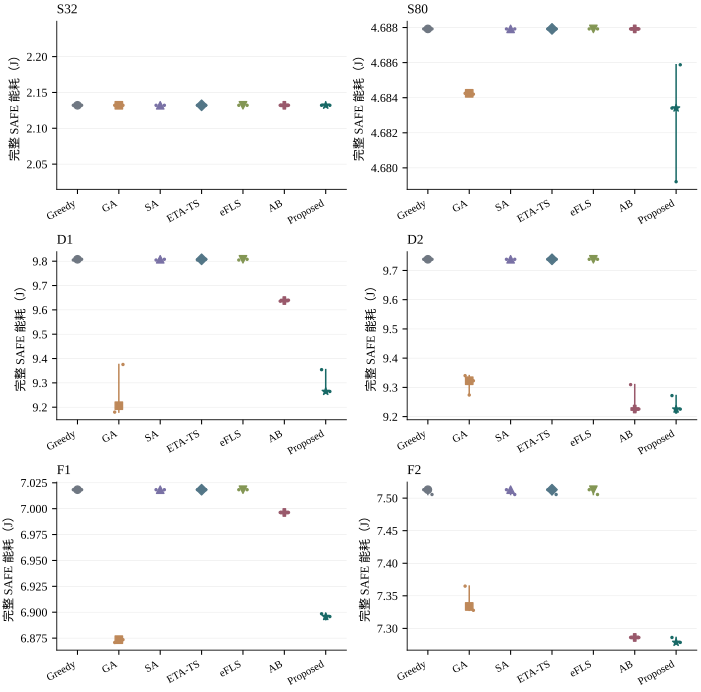

The table this chart was drawn from, first rows:
comparison, reused, case, method, mode, seed, id, budget_s, receipt, actual_status, status, wall_s, charged_s, init_charge_s, cpu, post_s, worker_elapsed_s, calls, post_rounds, initial_J, initial_plan, initial_status, configuration_J, configuration_plan
main, 0, S32, Greedy, T3, 101, S32_Greedy_T3_101, 300, COMPLETE, SAFE, SAFE, 73.82, 125.4, 51.6, 2, 48.62, 124.9, 6, 2, 2.132, 1dd6b9ea3266cea4746adcce04c4de2a38268fe9…, SAFE, 2.132, 1dd6b9ea3266cea4746adcce04c4de2a38268fe9…
main, 0, S32, GA, T3, 101, S32_GA_T3_101, 300, COMPLETE, SAFE, SAFE, 233.2, 284.8, 51.6, 6, 48.74, 284.2, 13938, 2, 2.132, 1dd6b9ea3266cea4746adcce04c4de2a38268fe9…, SAFE, 2.132, 1dd6b9ea3266cea4746adcce04c4de2a38268fe9…
main, 0, S32, SA, T3, 101, S32_SA_T3_101, 300, COMPLETE, SAFE, SAFE, 236.8, 288.4, 51.6, 0, 50.5, 286.2, 3901, 2, 2.132, 1dd6b9ea3266cea4746adcce04c4de2a38268fe9…, SAFE, 2.132, 1dd6b9ea3266cea4746adcce04c4de2a38268fe9…
main, 0, S32, Adapted-ETA-TS, T3, 101, S32_Adapted-ETA-TS_T3_101, 300, COMPLETE, SAFE, SAFE, 75.97, 127.6, 51.6, 10, 48.66, 127, 7, 2, 2.132, 1dd6b9ea3266cea4746adcce04c4de2a38268fe9…, SAFE, 2.132, 1dd6b9ea3266cea4746adcce04c4de2a38268fe9…
main, 0, S32, Adapted-eFLS, T3, 101, S32_Adapted-eFLS_T3_101, 300, COMPLETE, SAFE, SAFE, 76.79, 128.4, 51.6, 8, 48.75, 127.8, 9, 2, 2.132, 1dd6b9ea3266cea4746adcce04c4de2a38268fe9…, SAFE, 2.132, 1dd6b9ea3266cea4746adcce04c4de2a38268fe9…
main, 0, S32, AB, T3, 101, S32_AB_T3_101, 300, COMPLETE, SAFE, SAFE, 178.4, 230, 51.6, 4, 48.53, 229.5, 5, 2, 2.132, 1dd6b9ea3266cea4746adcce04c4de2a38268fe9…, SAFE, 2.132, 1dd6b9ea3266cea4746adcce04c4de2a38268fe9…
main, 0, S32, Proposed, T3, 101, S32_Proposed_T3_101, 300, COMPLETE, SAFE, SAFE, 158.8, 210.4, 51.6, 2, 48.64, 210, 5, 2, 2.132, 1dd6b9ea3266cea4746adcce04c4de2a38268fe9…, SAFE, 2.132, 1dd6b9ea3266cea4746adcce04c4de2a38268fe9…
main, 0, S32, Greedy, T3, 102, S32_Greedy_T3_102, 300, COMPLETE, SAFE, SAFE, 55.66, 107.3, 51.6, 8, 48.81, 106.9, 6, 2, 2.132, 1dd6b9ea3266cea4746adcce04c4de2a38268fe9…, SAFE, 2.132, 1dd6b9ea3266cea4746adcce04c4de2a38268fe9…
main, 0, S32, GA, T3, 102, S32_GA_T3_102, 300, COMPLETE, SAFE, SAFE, 233.6, 285.2, 51.6, 8, 49.17, 284.6, 12853, 2, 2.132, 1dd6b9ea3266cea4746adcce04c4de2a38268fe9…, SAFE, 2.132, 1dd6b9ea3266cea4746adcce04c4de2a38268fe9…
main, 0, S32, SA, T3, 102, S32_SA_T3_102, 300, COMPLETE, SAFE, SAFE, 233.1, 284.7, 51.6, 4, 48.86, 284.3, 11762, 2, 2.132, 1dd6b9ea3266cea4746adcce04c4de2a38268fe9…, SAFE, 2.132, 1dd6b9ea3266cea4746adcce04c4de2a38268fe9…
main, 0, S32, Adapted-ETA-TS, T3, 102, S32_Adapted-ETA-TS_T3_102, 300, COMPLETE, SAFE, SAFE, 58.3, 109.9, 51.6, 2, 48.86, 109.5, 7, 2, 2.132, 1dd6b9ea3266cea4746adcce04c4de2a38268fe9…, SAFE, 2.132, 1dd6b9ea3266cea4746adcce04c4de2a38268fe9…
main, 0, S32, Adapted-eFLS, T3, 102, S32_Adapted-eFLS_T3_102, 300, COMPLETE, SAFE, SAFE, 56.24, 107.8, 51.6, 6, 48.71, 107.3, 9, 2, 2.132, 1dd6b9ea3266cea4746adcce04c4de2a38268fe9…, SAFE, 2.132, 1dd6b9ea3266cea4746adcce04c4de2a38268fe9…
main, 0, S32, AB, T3, 102, S32_AB_T3_102, 300, COMPLETE, SAFE, SAFE, 194.6, 246.2, 51.6, 0, 48.93, 245.7, 5, 2, 2.132, 1dd6b9ea3266cea4746adcce04c4de2a38268fe9…, SAFE, 2.132, 1dd6b9ea3266cea4746adcce04c4de2a38268fe9…
main, 0, S32, Proposed, T3, 102, S32_Proposed_T3_102, 300, COMPLETE, SAFE, SAFE, 167.5, 219.1, 51.6, 6, 48.71, 218.8, 5, 2, 2.132, 1dd6b9ea3266cea4746adcce04c4de2a38268fe9…, SAFE, 2.132, 1dd6b9ea3266cea4746adcce04c4de2a38268fe9…
main, 0, S32, Greedy, T3, 103, S32_Greedy_T3_103, 300, COMPLETE, SAFE, SAFE, 57.51, 109.1, 51.6, 10, 49.04, 108.7, 6, 2, 2.132, 1dd6b9ea3266cea4746adcce04c4de2a38268fe9…, SAFE, 2.132, 1dd6b9ea3266cea4746adcce04c4de2a38268fe9…
main, 0, S32, GA, T3, 103, S32_GA_T3_103, 300, COMPLETE, SAFE, SAFE, 232.9, 284.5, 51.6, 10, 48.63, 284.1, 15364, 2, 2.132, 1dd6b9ea3266cea4746adcce04c4de2a38268fe9…, SAFE, 2.132, 1dd6b9ea3266cea4746adcce04c4de2a38268fe9…
main, 0, S32, SA, T3, 103, S32_SA_T3_103, 300, COMPLETE, SAFE, SAFE, 233.4, 285, 51.6, 8, 49.07, 284.5, 12800, 2, 2.132, 1dd6b9ea3266cea4746adcce04c4de2a38268fe9…, SAFE, 2.132, 1dd6b9ea3266cea4746adcce04c4de2a38268fe9…
main, 0, S32, Adapted-ETA-TS, T3, 103, S32_Adapted-ETA-TS_T3_103, 300, COMPLETE, SAFE, SAFE, 55.96, 107.6, 51.6, 4, 48.49, 107.1, 7, 2, 2.132, 1dd6b9ea3266cea4746adcce04c4de2a38268fe9…, SAFE, 2.132, 1dd6b9ea3266cea4746adcce04c4de2a38268fe9…
main, 0, S32, Adapted-eFLS, T3, 103, S32_Adapted-eFLS_T3_103, 300, COMPLETE, SAFE, SAFE, 55.96, 107.6, 51.6, 0, 48.63, 107.2, 9, 2, 2.132, 1dd6b9ea3266cea4746adcce04c4de2a38268fe9…, SAFE, 2.132, 1dd6b9ea3266cea4746adcce04c4de2a38268fe9…
main, 0, S32, AB, T3, 103, S32_AB_T3_103, 300, COMPLETE, SAFE, SAFE, 167.7, 219.3, 51.6, 6, 48.86, 218.9, 5, 2, 2.132, 1dd6b9ea3266cea4746adcce04c4de2a38268fe9…, SAFE, 2.132, 1dd6b9ea3266cea4746adcce04c4de2a38268fe9…
main, 0, S32, Proposed, T3, 103, S32_Proposed_T3_103, 300, COMPLETE, SAFE, SAFE, 166.9, 218.5, 51.6, 4, 48.65, 218, 5, 2, 2.132, 1dd6b9ea3266cea4746adcce04c4de2a38268fe9…, SAFE, 2.132, 1dd6b9ea3266cea4746adcce04c4de2a38268fe9…
main, 0, S80, Greedy, T3, 101, S80_Greedy_T3_101, 900, COMPLETE, SAFE, SAFE, 154.3, 199.9, 45.56, 2, 147.5, 199.5, 12, 6, 4.688, 2c7d4fe2ead18a742cba5f594826e9a513b64ec6…, SAFE, 4.688, 2c7d4fe2ead18a742cba5f594826e9a513b64ec6…
main, 0, S80, GA, T3, 101, S80_GA_T3_101, 900, COMPLETE, SAFE, SAFE, 816.3, 861.8, 45.56, 10, 146.1, 861.5, 27561, 6, 4.688, 2c7d4fe2ead18a742cba5f594826e9a513b64ec6…, SAFE, 4.684, da41c853247293912f78826b594004359c2fa904…
main, 0, S80, SA, T3, 101, S80_SA_T3_101, 900, COMPLETE, SAFE, SAFE, 816.2, 861.7, 45.56, 8, 145.9, 861.4, 24246, 6, 4.688, 2c7d4fe2ead18a742cba5f594826e9a513b64ec6…, SAFE, 4.688, 2c7d4fe2ead18a742cba5f594826e9a513b64ec6…
main, 0, S80, Adapted-ETA-TS, T3, 101, S80_Adapted-ETA-TS_T3_101, 900, COMPLETE, SAFE, SAFE, 170.1, 215.6, 45.56, 6, 146.7, 215.2, 14, 6, 4.688, 2c7d4fe2ead18a742cba5f594826e9a513b64ec6…, SAFE, 4.688, 2c7d4fe2ead18a742cba5f594826e9a513b64ec6…
main, 0, S80, Adapted-eFLS, T3, 101, S80_Adapted-eFLS_T3_101, 900, COMPLETE, SAFE, SAFE, 155.9, 201.4, 45.56, 4, 147, 200.8, 12, 6, 4.688, 2c7d4fe2ead18a742cba5f594826e9a513b64ec6…, SAFE, 4.688, 2c7d4fe2ead18a742cba5f594826e9a513b64ec6…
main, 0, S80, AB, T3, 101, S80_AB_T3_101, 900, COMPLETE, SAFE, SAFE, 660.3, 705.9, 45.56, 2, 146, 705.5, 59, 6, 4.688, 2c7d4fe2ead18a742cba5f594826e9a513b64ec6…, SAFE, 4.688, 2c7d4fe2ead18a742cba5f594826e9a513b64ec6…
main, 0, S80, Proposed, T3, 101, S80_Proposed_T3_101, 900, COMPLETE, SAFE, SAFE, 768.1, 813.7, 45.56, 0, 146.1, 813.4, 28, 6, 4.688, 2c7d4fe2ead18a742cba5f594826e9a513b64ec6…, SAFE, 4.683, 139177f52fadfb4da781b994d3b1b4364c9c6c91…
main, 0, S80, Greedy, T3, 102, S80_Greedy_T3_102, 900, COMPLETE, SAFE, SAFE, 151.4, 197, 45.56, 8, 146, 196.7, 10, 6, 4.688, 2c7d4fe2ead18a742cba5f594826e9a513b64ec6…, SAFE, 4.688, 2c7d4fe2ead18a742cba5f594826e9a513b64ec6…
main, 0, S80, GA, T3, 102, S80_GA_T3_102, 900, COMPLETE, SAFE, SAFE, 816.2, 861.8, 45.56, 0, 146, 861.5, 24210, 6, 4.688, 2c7d4fe2ead18a742cba5f594826e9a513b64ec6…, SAFE, 4.684, 22c54585310b06f8c31a5b12f585953f5d3358c3…
main, 0, S80, SA, T3, 102, S80_SA_T3_102, 900, COMPLETE, SAFE, SAFE, 816.4, 861.9, 45.56, 6, 146.1, 861.5, 26300, 6, 4.688, 2c7d4fe2ead18a742cba5f594826e9a513b64ec6…, SAFE, 4.688, 2c7d4fe2ead18a742cba5f594826e9a513b64ec6…
main, 0, S80, Adapted-ETA-TS, T3, 102, S80_Adapted-ETA-TS_T3_102, 900, COMPLETE, SAFE, SAFE, 162.4, 208, 45.56, 8, 146.5, 207.3, 12, 6, 4.688, 2c7d4fe2ead18a742cba5f594826e9a513b64ec6…, SAFE, 4.688, 2c7d4fe2ead18a742cba5f594826e9a513b64ec6…
main, 0, S80, Adapted-eFLS, T3, 102, S80_Adapted-eFLS_T3_102, 900, COMPLETE, SAFE, SAFE, 152.6, 198.2, 45.56, 4, 146.5, 197.9, 10, 6, 4.688, 2c7d4fe2ead18a742cba5f594826e9a513b64ec6…, SAFE, 4.688, 2c7d4fe2ead18a742cba5f594826e9a513b64ec6…
main, 0, S80, AB, T3, 102, S80_AB_T3_102, 900, COMPLETE, SAFE, SAFE, 632.1, 677.7, 45.56, 8, 145.9, 677.4, 56, 6, 4.688, 2c7d4fe2ead18a742cba5f594826e9a513b64ec6…, SAFE, 4.688, 2c7d4fe2ead18a742cba5f594826e9a513b64ec6…
main, 0, S80, Proposed, T3, 102, S80_Proposed_T3_102, 900, COMPLETE, SAFE, SAFE, 708.2, 753.8, 45.56, 4, 146.3, 753.5, 38, 6, 4.688, 2c7d4fe2ead18a742cba5f594826e9a513b64ec6…, SAFE, 4.679, 65c222154e8ae8cd3e4b9a7cef877d19d6a0e8d7…
main, 0, S80, Greedy, T3, 103, S80_Greedy_T3_103, 900, COMPLETE, SAFE, SAFE, 152.7, 198.2, 45.56, 6, 145.9, 198, 10, 6, 4.688, 2c7d4fe2ead18a742cba5f594826e9a513b64ec6…, SAFE, 4.688, 2c7d4fe2ead18a742cba5f594826e9a513b64ec6…
main, 0, S80, GA, T3, 103, S80_GA_T3_103, 900, COMPLETE, SAFE, SAFE, 816, 861.6, 45.56, 4, 145.8, 861.3, 33169, 6, 4.688, 2c7d4fe2ead18a742cba5f594826e9a513b64ec6…, SAFE, 4.684, 5187dfb2e0649d0ce5a8fa49063ad181b2eadaba…
main, 0, S80, SA, T3, 103, S80_SA_T3_103, 900, COMPLETE, SAFE, SAFE, 815.7, 861.2, 45.56, 6, 145.6, 861, 29786, 6, 4.688, 2c7d4fe2ead18a742cba5f594826e9a513b64ec6…, SAFE, 4.688, 2c7d4fe2ead18a742cba5f594826e9a513b64ec6…
main, 0, S80, Adapted-ETA-TS, T3, 103, S80_Adapted-ETA-TS_T3_103, 900, COMPLETE, SAFE, SAFE, 158.9, 204.5, 45.56, 2, 145.9, 204.2, 12, 6, 4.688, 2c7d4fe2ead18a742cba5f594826e9a513b64ec6…, SAFE, 4.688, 2c7d4fe2ead18a742cba5f594826e9a513b64ec6…
main, 0, S80, Adapted-eFLS, T3, 103, S80_Adapted-eFLS_T3_103, 900, COMPLETE, SAFE, SAFE, 150.9, 196.4, 45.56, 10, 145.8, 196.1, 10, 6, 4.688, 2c7d4fe2ead18a742cba5f594826e9a513b64ec6…, SAFE, 4.688, 2c7d4fe2ead18a742cba5f594826e9a513b64ec6…
main, 0, S80, AB, T3, 103, S80_AB_T3_103, 900, COMPLETE, SAFE, SAFE, 683.5, 729.1, 45.56, 0, 146.6, 728.7, 55, 6, 4.688, 2c7d4fe2ead18a742cba5f594826e9a513b64ec6…, SAFE, 4.688, 2c7d4fe2ead18a742cba5f594826e9a513b64ec6…
main, 0, S80, Proposed, T3, 103, S80_Proposed_T3_103, 900, COMPLETE, SAFE, SAFE, 675.5, 721.1, 45.56, 2, 146, 720.8, 38, 6, 4.688, 2c7d4fe2ead18a742cba5f594826e9a513b64ec6…, SAFE, 4.686, 636f4441a373b61bf58b9ef6d4d40688f816a9ec…
main, 0, D1, Greedy, T3, 101, D1_Greedy_T3_101, 900, COMPLETE, SAFE, SAFE, 153.2, 209.7, 56.57, 0, 146.2, 209.5, 10, 6, 9.808, d8b383e38bd0c6a808671afd6524dc7b8d1e970c…, SAFE, 9.808, d8b383e38bd0c6a808671afd6524dc7b8d1e970c…
main, 0, D1, GA, T3, 101, D1_GA_T3_101, 900, COMPLETE, SAFE, SAFE, 805.2, 861.8, 56.57, 2, 146, 861.5, 13794, 6, 9.808, d8b383e38bd0c6a808671afd6524dc7b8d1e970c…, SAFE, 9.18, f28e621a62ac7ff6e1deff6b041d9d7988011069…
main, 0, D1, SA, T3, 101, D1_SA_T3_101, 900, COMPLETE, SAFE, SAFE, 808.7, 865.2, 56.57, 0, 149.1, 864.6, 6649, 6, 9.808, d8b383e38bd0c6a808671afd6524dc7b8d1e970c…, SAFE, 9.808, d8b383e38bd0c6a808671afd6524dc7b8d1e970c…
main, 0, D1, Adapted-ETA-TS, T3, 101, D1_Adapted-ETA-TS_T3_101, 900, COMPLETE, SAFE, SAFE, 183.2, 239.8, 56.57, 0, 146.6, 239.4, 12, 6, 9.808, d8b383e38bd0c6a808671afd6524dc7b8d1e970c…, SAFE, 9.808, d8b383e38bd0c6a808671afd6524dc7b8d1e970c…
main, 0, D1, Adapted-eFLS, T3, 101, D1_Adapted-eFLS_T3_101, 900, COMPLETE, SAFE, SAFE, 152, 208.5, 56.57, 10, 146.1, 208.1, 10, 6, 9.808, d8b383e38bd0c6a808671afd6524dc7b8d1e970c…, SAFE, 9.808, d8b383e38bd0c6a808671afd6524dc7b8d1e970c…
main, 0, D1, AB, T3, 101, D1_AB_T3_101, 900, COMPLETE, SAFE, SAFE, 763.7, 820.3, 56.57, 2, 147.4, 819.7, 27, 6, 9.808, d8b383e38bd0c6a808671afd6524dc7b8d1e970c…, SAFE, 9.636, de5165969487762cfeebe0a77815e19237b026d6…
main, 0, D1, Proposed, T3, 101, D1_Proposed_T3_101, 900, COMPLETE, SAFE, SAFE, 768.2, 824.7, 56.57, 4, 146.7, 824.1, 33, 6, 9.808, d8b383e38bd0c6a808671afd6524dc7b8d1e970c…, SAFE, 9.354, 71b876fb4bf0c76acc84adecd5a7ba57f7d2f2d2…
main, 0, D1, Greedy, T3, 102, D1_Greedy_T3_102, 900, COMPLETE, SAFE, SAFE, 155, 211.5, 56.57, 2, 147.6, 211.1, 8, 6, 9.808, d8b383e38bd0c6a808671afd6524dc7b8d1e970c…, SAFE, 9.808, d8b383e38bd0c6a808671afd6524dc7b8d1e970c…
main, 0, D1, GA, T3, 102, D1_GA_T3_102, 900, COMPLETE, SAFE, SAFE, 805.9, 862.5, 56.57, 4, 146.4, 862.1, 12599, 6, 9.808, d8b383e38bd0c6a808671afd6524dc7b8d1e970c…, SAFE, 9.206, e1231d46e92ef1f7db1f99544b4ed1e44903372f…
main, 0, D1, SA, T3, 102, D1_SA_T3_102, 900, COMPLETE, SAFE, SAFE, 806, 862.6, 56.57, 10, 146.7, 862.1, 11146, 6, 9.808, d8b383e38bd0c6a808671afd6524dc7b8d1e970c…, SAFE, 9.808, d8b383e38bd0c6a808671afd6524dc7b8d1e970c…
main, 0, D1, Adapted-ETA-TS, T3, 102, D1_Adapted-ETA-TS_T3_102, 900, COMPLETE, SAFE, SAFE, 189.8, 246.3, 56.57, 6, 146.8, 245.9, 10, 6, 9.808, d8b383e38bd0c6a808671afd6524dc7b8d1e970c…, SAFE, 9.808, d8b383e38bd0c6a808671afd6524dc7b8d1e970c…
main, 0, D1, Adapted-eFLS, T3, 102, D1_Adapted-eFLS_T3_102, 900, COMPLETE, SAFE, SAFE, 160.4, 217, 56.57, 0, 149.6, 216.5, 8, 6, 9.808, d8b383e38bd0c6a808671afd6524dc7b8d1e970c…, SAFE, 9.808, d8b383e38bd0c6a808671afd6524dc7b8d1e970c…
main, 0, D1, AB, T3, 102, D1_AB_T3_102, 900, COMPLETE, SAFE, SAFE, 706.2, 762.7, 56.57, 2, 147, 762.3, 27, 6, 9.808, d8b383e38bd0c6a808671afd6524dc7b8d1e970c…, SAFE, 9.638, d5b9f58b3360cd8281bc0da14cb9f7052cccd598…
main, 0, D1, Proposed, T3, 102, D1_Proposed_T3_102, 900, COMPLETE, SAFE, SAFE, 746.2, 802.8, 56.57, 0, 148.3, 802, 38, 6, 9.808, d8b383e38bd0c6a808671afd6524dc7b8d1e970c…, SAFE, 9.263, a274def544ff1b0765609e632fa3ac30c79afcae…
main, 0, D1, Greedy, T3, 103, D1_Greedy_T3_103, 900, COMPLETE, SAFE, SAFE, 154.1, 210.6, 56.57, 2, 147.1, 210.3, 8, 6, 9.808, d8b383e38bd0c6a808671afd6524dc7b8d1e970c…, SAFE, 9.808, d8b383e38bd0c6a808671afd6524dc7b8d1e970c…
main, 0, D1, GA, T3, 103, D1_GA_T3_103, 900, COMPLETE, SAFE, SAFE, 808.9, 865.5, 56.57, 0, 149.4, 864.9, 6758, 6, 9.808, d8b383e38bd0c6a808671afd6524dc7b8d1e970c…, SAFE, 9.387, 7d37dccf850bb25f04bcebb45ea239f51de5f9bc…
main, 0, D1, SA, T3, 103, D1_SA_T3_103, 900, COMPLETE, SAFE, SAFE, 806.7, 863.3, 56.57, 6, 147.4, 862.9, 11053, 6, 9.808, d8b383e38bd0c6a808671afd6524dc7b8d1e970c…, SAFE, 9.808, d8b383e38bd0c6a808671afd6524dc7b8d1e970c…
main, 0, D1, Adapted-ETA-TS, T3, 103, D1_Adapted-ETA-TS_T3_103, 900, COMPLETE, SAFE, SAFE, 221.5, 278.1, 56.57, 2, 147.9, 277.6, 10, 6, 9.808, d8b383e38bd0c6a808671afd6524dc7b8d1e970c…, SAFE, 9.808, d8b383e38bd0c6a808671afd6524dc7b8d1e970c…
... 66 more rows
